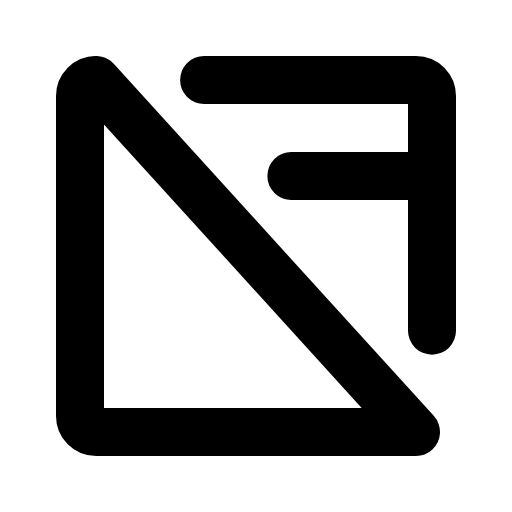
t = 0.00 s
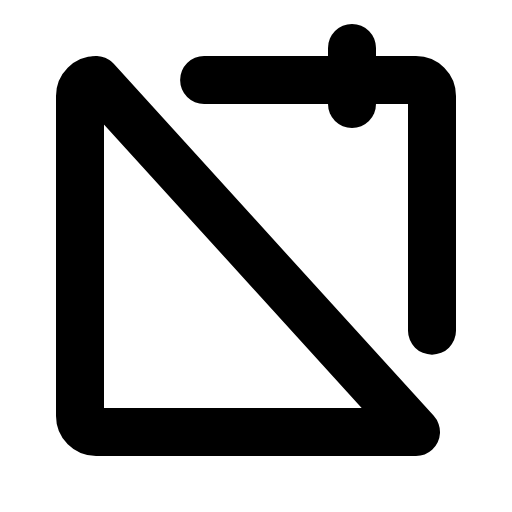
t = 0.90 s
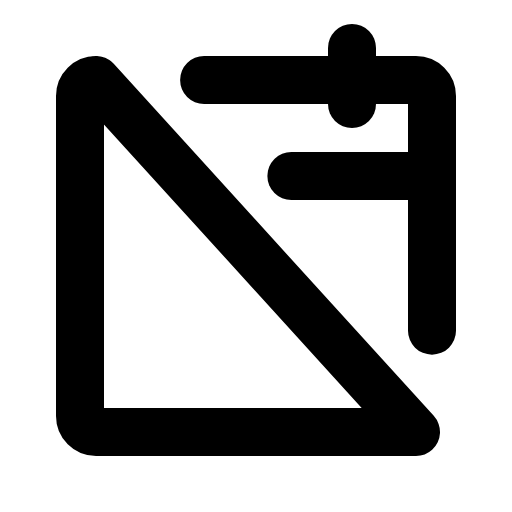
t = 1.28 s
t = 1.65 s: frame unchanged from t = 1.28 s, image omitted
t = 2.03 s: frame unchanged from t = 1.28 s, image omitted

The animated SVG that drew these frames (rendered in a browser with its animation timeline set to each time). Animation: 1 CSS @keyframes rule; one cycle of 2.40 s, repeats indefinitely.

<svg xmlns="http://www.w3.org/2000/svg" viewBox="0 0 256 256">
  <style>
    .draw-line {
      stroke-dasharray: 2000;
      stroke-dashoffset: 0;
    }
    svg:hover .draw-line {
      animation: phosphor-draw-in 1.5s ease-in-out infinite alternate;
    }
    @keyframes phosphor-draw-in {
      0%   { stroke-dashoffset: 2000; }
      100% { stroke-dashoffset: 0; }
    }
  </style><rect width="256" height="256" fill="none"/><line x1="176" y1="24" x2="176" y2="52" fill="none" stroke="currentColor" stroke-linecap="round" stroke-linejoin="round" stroke-width="24" class="draw-line" pathLength="1" style="animation-delay: 0s"/><path d="M48,40,208,216H48a8,8,0,0,1-8-8V48A8,8,0,0,1,48,40Z" fill="none" stroke="currentColor" stroke-linecap="round" stroke-linejoin="round" stroke-width="24" class="draw-line" pathLength="1" style="animation-delay: 0.3s"/><path d="M102.06,40H208a8,8,0,0,1,8,8V165.34" fill="none" stroke="currentColor" stroke-linecap="round" stroke-linejoin="round" stroke-width="24" class="draw-line" pathLength="1" style="animation-delay: 0.6s"/><line x1="145.69" y1="88" x2="216" y2="88" fill="none" stroke="currentColor" stroke-linecap="round" stroke-linejoin="round" stroke-width="24" class="draw-line" pathLength="1" style="animation-delay: 0.9s"/></svg>
